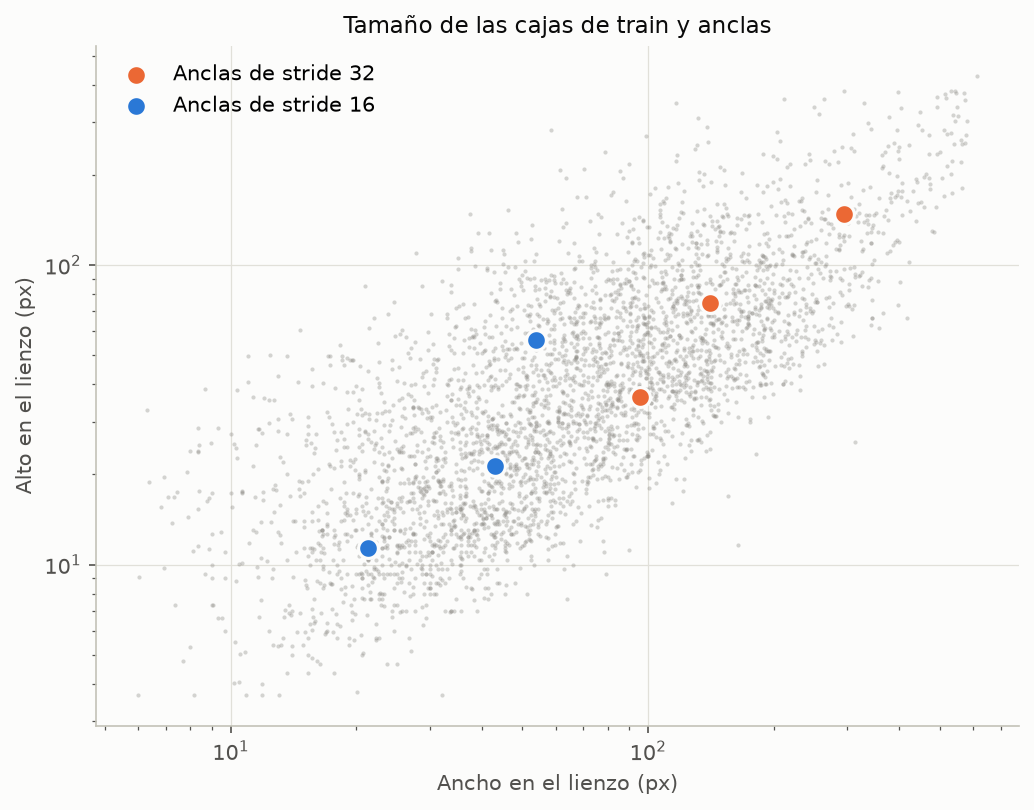

Source data for this figure (header and first rows):
stride, ancla, ancho (px), alto (px)
32, 0, 95.51, 36.36
32, 1, 140.4, 74.83
32, 2, 295.3, 148.2
16, 0, 21.32, 11.33
16, 1, 43, 21.28
16, 2, 54, 56.33
